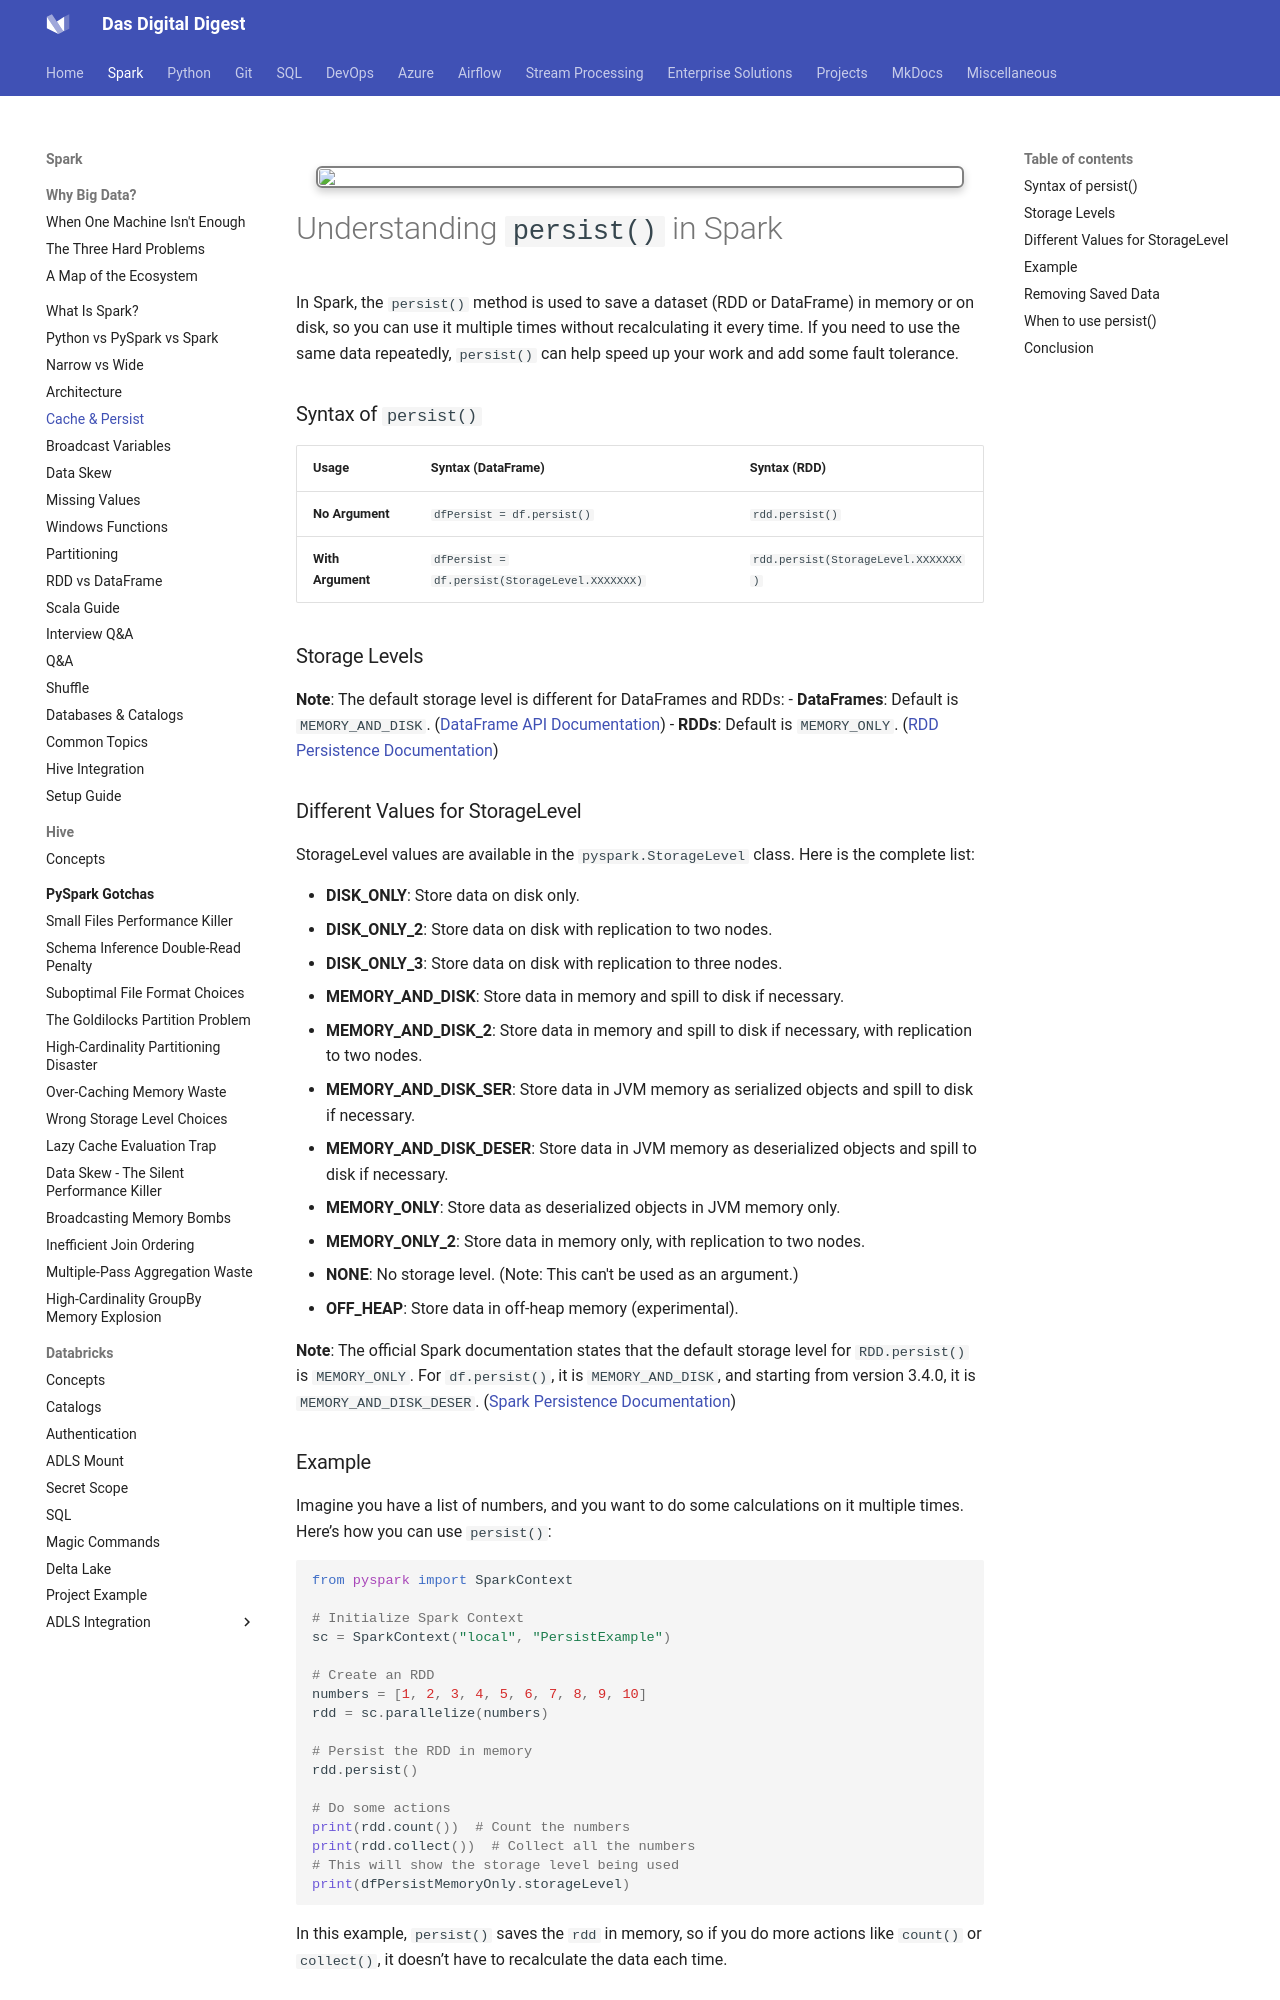

repository: dwdas9/home · page: Spark-DataBricks/1.0_Spark/1.3_persist_and_cache.html · generator: mkdocs


<img src="images/custom-image-2024-07-09-19-28-59.png" style="
    border: 2px solid gray;
    border-radius: 6px;
    box-shadow: 0px 4px 8px rgba(0, 0, 0, 0.2);
    margin: 20px;
    padding: 1px;
    width: 500; /* Maintain aspect ratio */
    height: 400; /* Maintain aspect ratio */
    transition: transform 0.2s;
"/>

# Understanding `persist()` in Spark

In Spark, the `persist()` method is used to save a dataset (RDD or DataFrame) in memory or on disk, so you can use it multiple times without recalculating it every time. If you need to use the same data repeatedly, `persist()` can help speed up your work and add some fault tolerance.

### Syntax of `persist()`

| **Usage**        | **Syntax (DataFrame)**           | **Syntax (RDD)**                   |
|------------------|----------------------------------|------------------------------------|
| **No Argument** | `dfPersist = df.persist()`       | `rdd.persist()`                    |
| **With Argument** | `dfPersist = df.persist(StorageLevel.XXXXXXX)` | `rdd.persist(StorageLevel.XXXXXXX)` |

### Storage Levels

**Note**: The default storage level is different for DataFrames and RDDs:
- **DataFrames**: Default is `MEMORY_AND_DISK`. ([DataFrame API Documentation](https://spark.apache.org/docs/latest/api/python/reference/pyspark.sql/api/pyspark.sql.DataFrame.persist.html))
- **RDDs**: Default is `MEMORY_ONLY`. ([RDD Persistence Documentation](https://spark.apache.org/docs/latest/rdd-programming-guide.html#rdd-persistence))

### Different Values for StorageLevel

StorageLevel values are available in the `pyspark.StorageLevel` class. Here is the complete list:

- **DISK_ONLY**: Store data on disk only.
- **DISK_ONLY_2**: Store data on disk with replication to two nodes.
- **DISK_ONLY_3**: Store data on disk with replication to three nodes.
- **MEMORY_AND_DISK**: Store data in memory and spill to disk if necessary.
- **MEMORY_AND_DISK_2**: Store data in memory and spill to disk if necessary, with replication to two nodes.
- **MEMORY_AND_DISK_SER**: Store data in JVM memory as serialized objects and spill to disk if necessary.
- **MEMORY_AND_DISK_DESER**: Store data in JVM memory as deserialized objects and spill to disk if necessary.
- **MEMORY_ONLY**: Store data as deserialized objects in JVM memory only.
- **MEMORY_ONLY_2**: Store data in memory only, with replication to two nodes.
- **NONE**: No storage level. (Note: This can't be used as an argument.)
- **OFF_HEAP**: Store data in off-heap memory (experimental).

**Note**: The official Spark documentation states that the default storage level for `RDD.persist()` is `MEMORY_ONLY`. For `df.persist()`, it is `MEMORY_AND_DISK`, and starting from version 3.4.0, it is `MEMORY_AND_DISK_DESER`. ([Spark Persistence Documentation](https://spark.apache.org/docs/latest/api/python/reference/pyspark.sql/api/pyspark.sql.DataFrame.persist.html))
